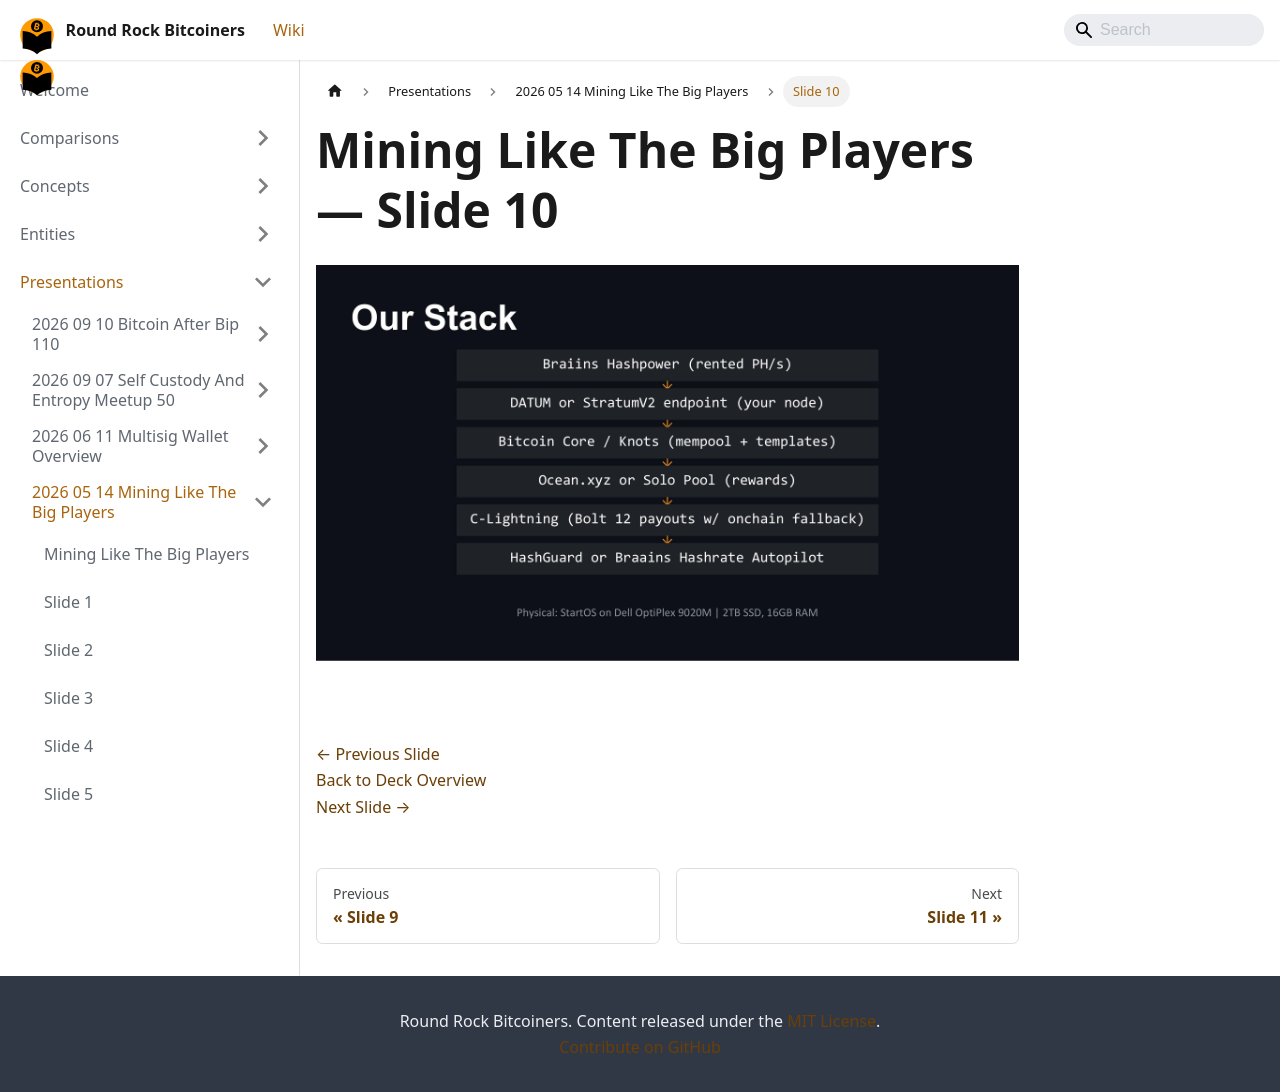

repository: jason-me/rrbtc-wiki · page: presentations/2026-05-14-mining-like-the-big-players/slide-010/index.html · generator: docusaurus

---
title: "Slide 10 of 18 - Mining Like The Big Players"
sidebar_label: "Slide 10"
pagination_next: "presentations/2026-05-14-mining-like-the-big-players/slide-011"
pagination_prev: "presentations/2026-05-14-mining-like-the-big-players/slide-009"
---

# Mining Like The Big Players — Slide 10

![Slide 10 of 18 from 'Mining Like The Big Players' (2026-05-14, RRBTC). Part of a presentation covering: mining, hashrate-marketplace, braiins, datum, stratum-v2, automation.](/img/slides/2026-05-14-mining-like-the-big-players/slide_009.jpg)

<br/>
<br/>

[← Previous Slide](/presentations/2026-05-14-mining-like-the-big-players/slide-009)  
[Back to Deck Overview](/presentations/2026-05-14-mining-like-the-big-players/)  
[Next Slide →](/presentations/2026-05-14-mining-like-the-big-players/slide-011)
